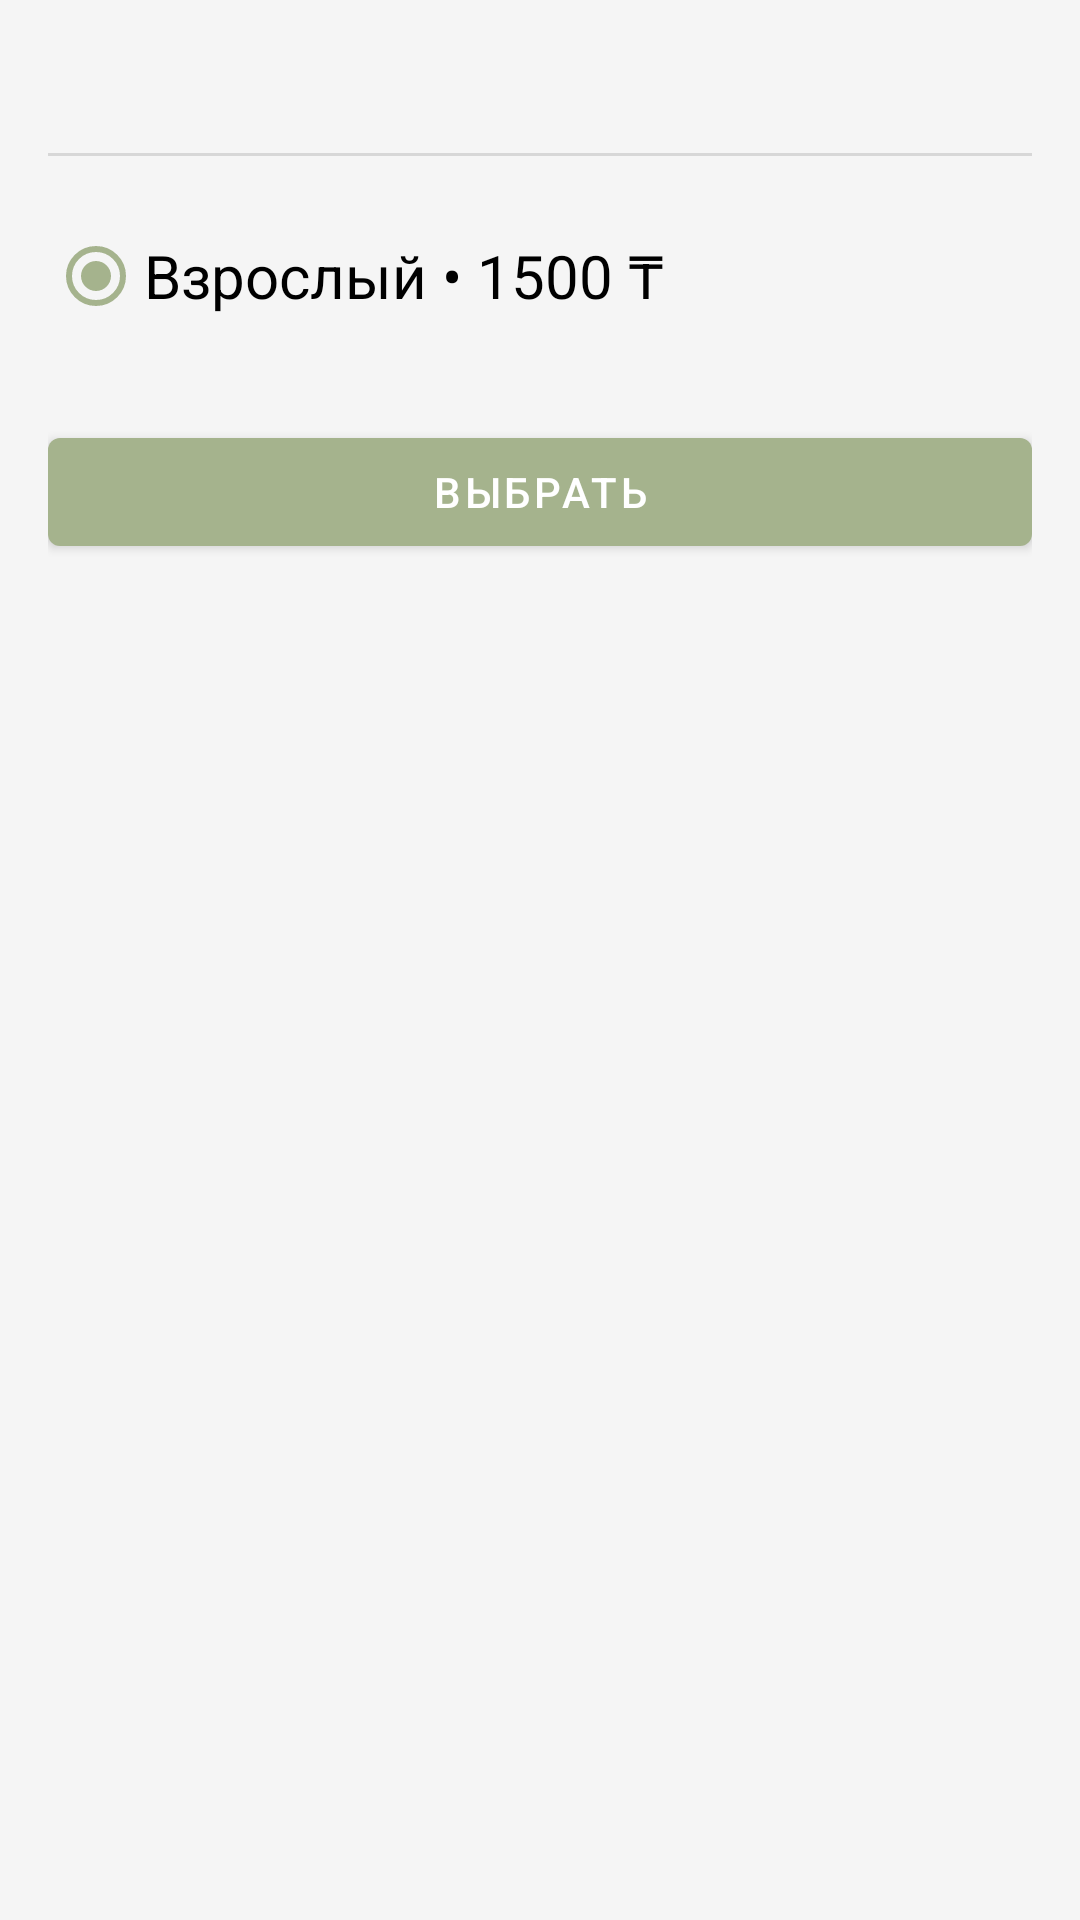

Here is an Android app screen rendered from its layout file. Give the layout XML and the strings, colors and styles it references.
<!-- AndroidManifest.xml: application theme Theme.Korset -->
<!-- res/layout/bottom_sheet_ticket_type.xml -->
<?xml version="1.0" encoding="utf-8"?>
<LinearLayout
    xmlns:android="http://schemas.android.com/apk/res/android"
    xmlns:app="http://schemas.android.com/apk/res-auto"
    xmlns:tools="http://schemas.android.com/tools"
    android:layout_width="match_parent"
    android:layout_height="wrap_content"
    android:orientation="vertical"
    android:padding="16dp"
    android:background="?attr/colorSurface"> 

    
    <TextView
        android:id="@+id/tv_selected_seats_info"
        android:layout_width="match_parent"
        android:layout_height="wrap_content"
        android:gravity="center"
        android:textAppearance="?attr/textAppearanceTitleMedium"
        android:textSize="14sp"
        tools:text="Ряд 9, Место 9" />

    
    <View
        android:layout_width="match_parent"
        android:layout_height="1dp"
        android:layout_marginTop="16dp"
        android:layout_marginBottom="16dp"
        android:background="?attr/dividerHorizontal" />


    
    <RadioGroup
        android:id="@+id/radio_group_ticket_types"
        android:layout_width="match_parent"
        android:layout_height="wrap_content">

        
        
        <RadioButton
            android:id="@+id/radio_example"
            android:layout_width="match_parent"
            android:layout_height="wrap_content"
            android:paddingVertical="8dp"
            android:textSize="20sp"
            android:text="Взрослый • 1500 ₸"
            android:checked="true"
            android:textAppearance="?attr/textAppearanceBodyLarge"/>

    </RadioGroup>

    
    <com.google.android.material.button.MaterialButton
        android:id="@+id/button_confirm_ticket_type"
        android:layout_width="match_parent"
        android:layout_height="wrap_content"
        android:layout_marginTop="24dp"
        android:text="Выбрать"
        android:textColor="@color/white"
        app:backgroundTint="@color/colorPrimary"
        app:rippleColor="#80FFFFFF" />

</LinearLayout>
<!-- resources referenced by this layout -->
<resources>
  <color name="colorPrimary">#A5B38D</color>
  <color name="white">#FFFFFF</color>
  <style name="Theme.Korset" parent="Base.Theme.Korset" />
  <style name="Base.Theme.Korset" parent="Theme.MaterialComponents.Light.NoActionBar">
          <item name="colorPrimary">@color/colorPrimary</item>
          <item name="colorPrimaryVariant">@color/colorPrimaryVariant</item>
          <item name="colorOnPrimary">@color/colorOnPrimary</item>
          <item name="colorSecondary">@color/colorSecondary</item>
          <item name="colorOnSecondary">@color/colorOnSecondary</item>
          <item name="android:colorBackground">@color/colorBackground</item>
          <item name="colorSurface">@color/colorSurface</item>
          <item name="colorOnSurface">@color/colorOnSurface</item>
          <item name="colorControlHighlight">@color/colorPrimary</item>
          <item name="colorAccent">@color/colorPrimary</item>
          <item name="android:statusBarColor" tools:targetApi="l">@color/colorPrimary</item>
      </style>
  <color name="colorPrimaryVariant">#8E9E7E</color>
  <color name="colorOnPrimary">#FFFFFF</color>
  <color name="colorSecondary">#DCE1C9</color>
  <color name="colorOnSecondary">#000000</color>
  <color name="colorBackground">#FFFFFF</color>
  <color name="colorSurface">#F5F5F5</color>
  <color name="colorOnSurface">#212121</color>
</resources>
